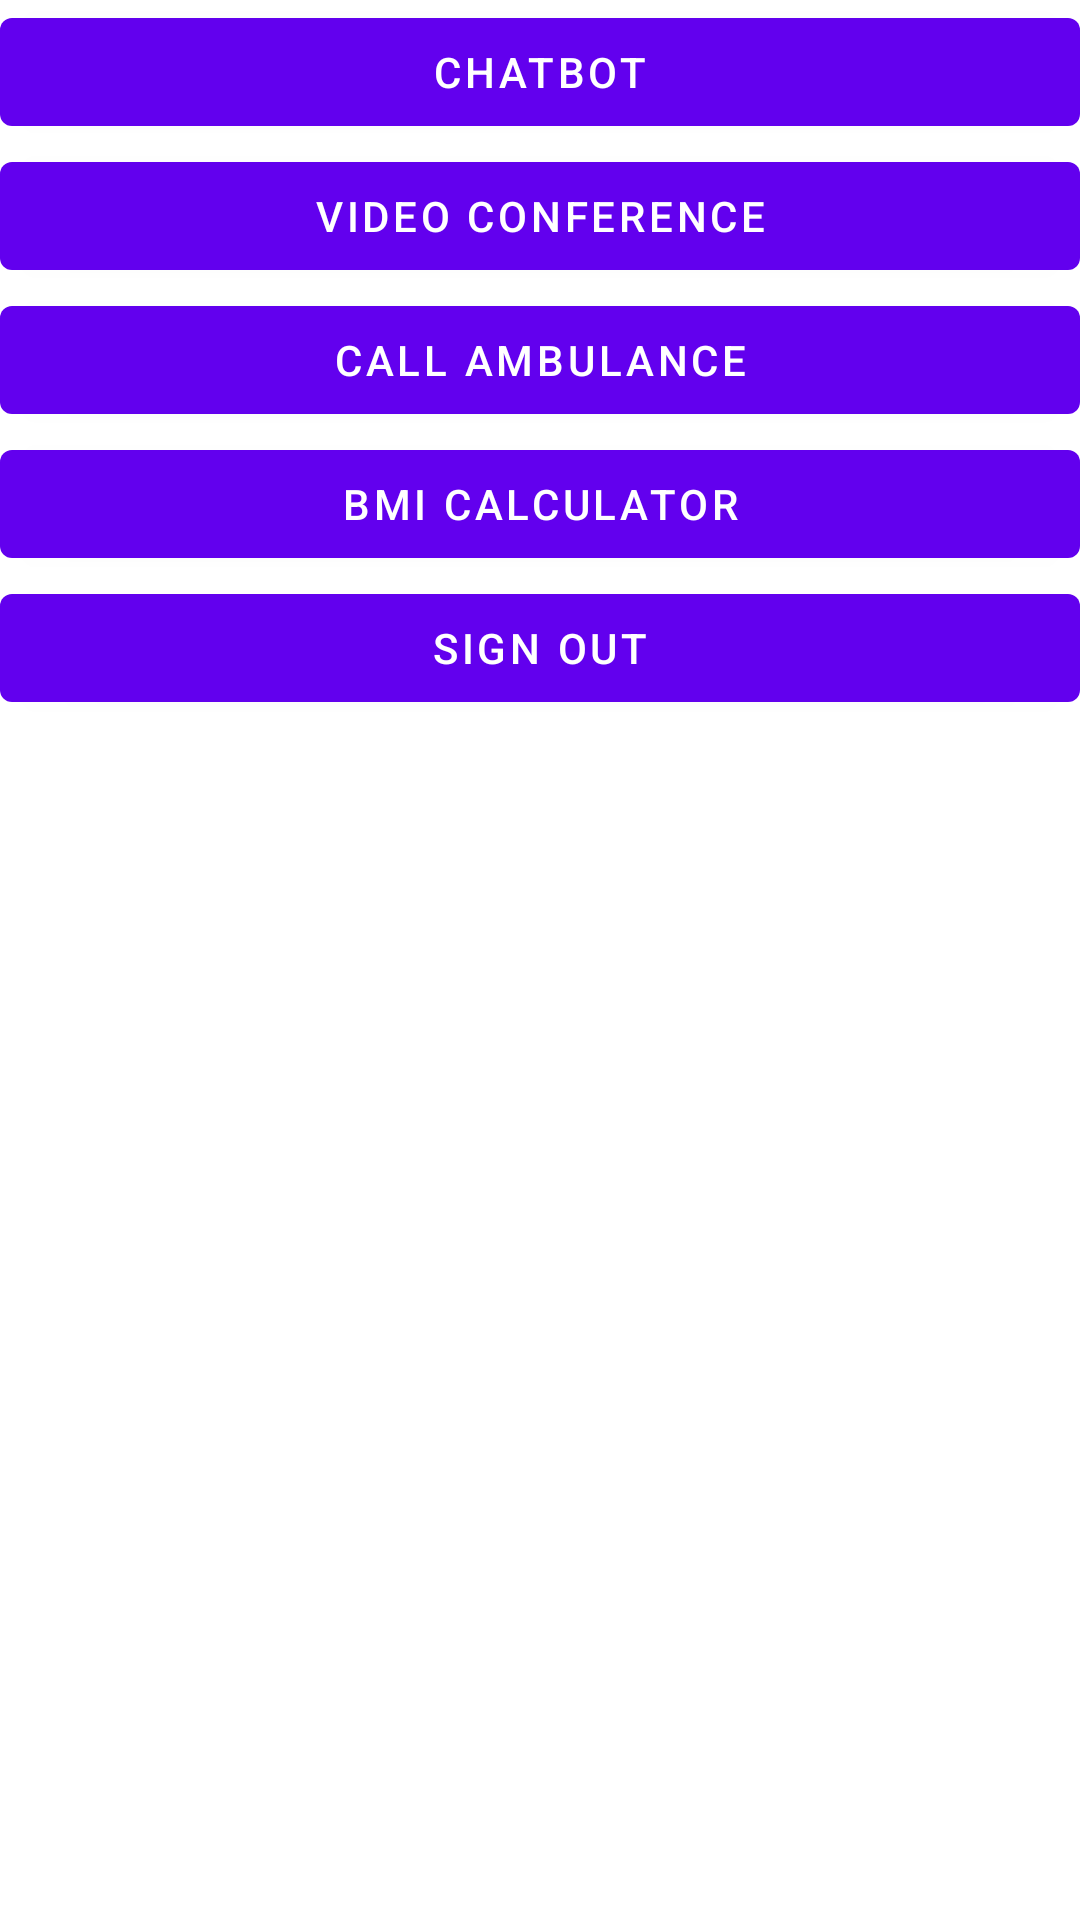

Write the Android layout XML for this screen, with the resource values it uses.
<!-- AndroidManifest.xml: application theme Theme.HealthCareApp -->
<!-- res/layout/activity_main.xml -->
<?xml version="1.0" encoding="utf-8"?>
<LinearLayout xmlns:android="http://schemas.android.com/apk/res/android"
    xmlns:app="http://schemas.android.com/apk/res-auto"
    xmlns:tools="http://schemas.android.com/tools"
    android:layout_width="match_parent"
    android:layout_height="match_parent"
    android:layout_margin="20dp"
    android:orientation="vertical"
    tools:context=".MainActivity">

    <com.google.android.material.button.MaterialButton
        android:id="@+id/btnNavChatbot"
        android:layout_width="match_parent"
        android:layout_height="wrap_content"
        android:text="Chatbot" />

    <com.google.android.material.button.MaterialButton
        android:id="@+id/btnNavConference"
        android:layout_width="match_parent"
        android:layout_height="wrap_content"
        android:text="Video Conference" />

    <com.google.android.material.button.MaterialButton
        android:id="@+id/btnNavCallAmbulance"
        android:layout_width="match_parent"
        android:layout_height="wrap_content"
        android:text="Call Ambulance" />

    <com.google.android.material.button.MaterialButton
        android:id="@+id/btnNavBMI"
        android:layout_width="match_parent"
        android:layout_height="wrap_content"
        android:text="BMI Calculator" />

    <com.google.android.material.button.MaterialButton
        android:id="@+id/btnSignOut"
        android:layout_width="match_parent"
        android:layout_height="wrap_content"
        android:text="Sign Out" />

</LinearLayout>
<!-- resources referenced by this layout -->
<resources>
  <style name="Theme.HealthCareApp" parent="Theme.MaterialComponents.DayNight.NoActionBar">
          
          <item name="colorPrimary">@color/purple_500</item>
          <item name="colorPrimaryVariant">@color/purple_700</item>
          <item name="colorOnPrimary">@color/white</item>
          
          <item name="colorSecondary">@color/teal_200</item>
          <item name="colorSecondaryVariant">@color/teal_700</item>
          <item name="colorOnSecondary">@color/black</item>
          
          <item name="android:statusBarColor" tools:targetApi="l">?attr/colorPrimaryVariant</item>
          
      </style>
  <color name="purple_500">#FF6200EE</color>
  <color name="purple_700">#FF3700B3</color>
  <color name="white">#FFFFFFFF</color>
  <color name="teal_200">#FF03DAC5</color>
  <color name="teal_700">#FF018786</color>
  <color name="black">#FF000000</color>
</resources>
